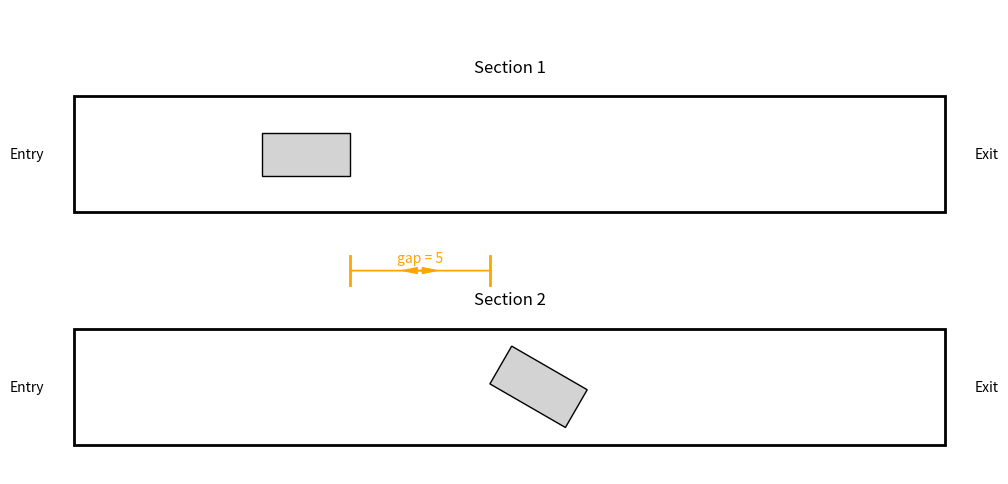

The matplotlib source for this figure:
import matplotlib.pyplot as plt
import numpy as np
import matplotlib.patches as patches

# Function to draw conveyors with a horizontal gap demonstration between the boxes themselves, not the points
def draw_horizontal_gap_connected_conveyors_between_boxes(ax):
    # Draw the first conveyor
    conveyor1 = patches.Rectangle((0, 8), 30, 4, linewidth=2, edgecolor="black", facecolor="none")
    ax.add_patch(conveyor1)
    ax.text(-1, 10, "Entry", va="center", ha="right")
    ax.text(31, 10, "Exit", va="center", ha="left")
    ax.text(15, 13, "Section 1", ha="center", va="center", fontsize=12)

    # Draw the second conveyor below the first one
    conveyor2 = patches.Rectangle((0, 0), 30, 4, linewidth=2, edgecolor="black", facecolor="none")
    ax.add_patch(conveyor2)
    ax.text(-1, 2, "Entry", va="center", ha="right")
    ax.text(31, 2, "Exit", va="center", ha="left")
    ax.text(15, 5, "Section 2", ha="center", va="center", fontsize=12)

    # Define box dimensions
    box_width, box_height = 3, 1.5  # Rectangular box dimensions

    # Function to draw a box and return its outline (left and right edges)
    def get_box_outline(center, rotation_angle):
        # Create local box corner coordinates
        local_corners = np.array([
            [-box_width / 2, -box_height / 2],
            [box_width / 2, -box_height / 2],
            [box_width / 2, box_height / 2],
            [-box_width / 2, box_height / 2]
        ])

        # Rotation matrix
        rotation_matrix = np.array([
            [np.cos(rotation_angle), -np.sin(rotation_angle)],
            [np.sin(rotation_angle), np.cos(rotation_angle)]
        ])
        rotated_corners = local_corners.dot(rotation_matrix) + center

        # Draw the box
        box = patches.Polygon(rotated_corners, closed=True, edgecolor="black", facecolor="lightgrey")
        ax.add_patch(box)

        # Find the left and right edges for gap calculation
        left_edge = np.min(rotated_corners[:, 0])
        right_edge = np.max(rotated_corners[:, 0])
        return left_edge, right_edge

    # Define center for the first box on Conveyor 1
    box1_center = np.array([8, 10])
    left_edge1, right_edge1 = get_box_outline(box1_center, 0)

    # Define center for the second box on Conveyor 2 such that there's a horizontal gap of 5 units between boxes
    box2_center_x = right_edge1 + 5 + box_width / 2  # Adding half the width to center the box
    box2_center = np.array([box2_center_x, 2])
    left_edge2, right_edge2 = get_box_outline(box2_center, np.radians(30))

    # Draw the orange lines and arrows for the horizontal gap between boxes
    gap_line_y = 6  # Gap line position between the conveyors
    ax.plot([right_edge1, right_edge1], [gap_line_y - 0.5, gap_line_y + 0.5], linestyle="-", color="orange", linewidth=2)
    ax.plot([left_edge2, left_edge2], [gap_line_y - 0.5, gap_line_y + 0.5], linestyle="-", color="orange", linewidth=2)
    ax.arrow(right_edge1, gap_line_y, 2.5, 0, head_width=0.2, head_length=0.5, fc="orange", ec="orange")
    ax.arrow(left_edge2, gap_line_y, -2.5, 0, head_width=0.2, head_length=0.5, fc="orange", ec="orange")
    ax.text((right_edge1 + left_edge2) / 2, gap_line_y + 0.3, "gap = 5", color="orange", ha="center", fontsize=10)

    # Set limits and labels
    ax.set_xlim(-1, 31)
    ax.set_ylim(-1, 15)
    ax.set_aspect("equal", adjustable="box")
    ax.axis("off")

# Create plot for conveyors with a horizontal gap demonstration between the boxes
fig, ax = plt.subplots(figsize=(12, 8))

# Draw the connected conveyors with visual elements for a horizontal gap of 5 units between boxes
draw_horizontal_gap_connected_conveyors_between_boxes(ax)

plt.show()
